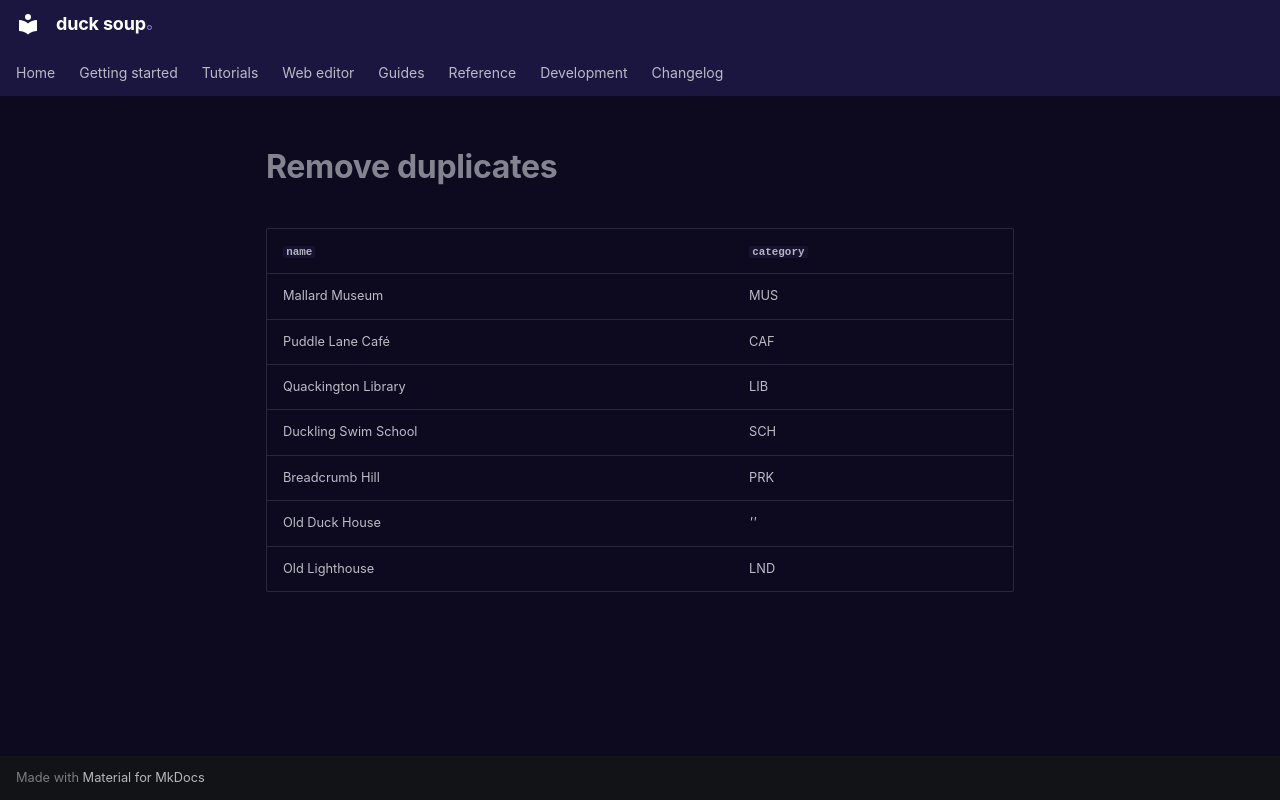

repository: henrik716/duck-soup · page: tutorials/generated/remove_duplicates/index.html · generator: mkdocs

| `name` | `category` |
|---|---|
| Mallard Museum | MUS |
| Puddle Lane Café | CAF |
| Quackington Library | LIB |
| Duckling Swim School | SCH |
| Breadcrumb Hill | PRK |
| Old Duck House | *''* |
| Old Lighthouse | LND |
